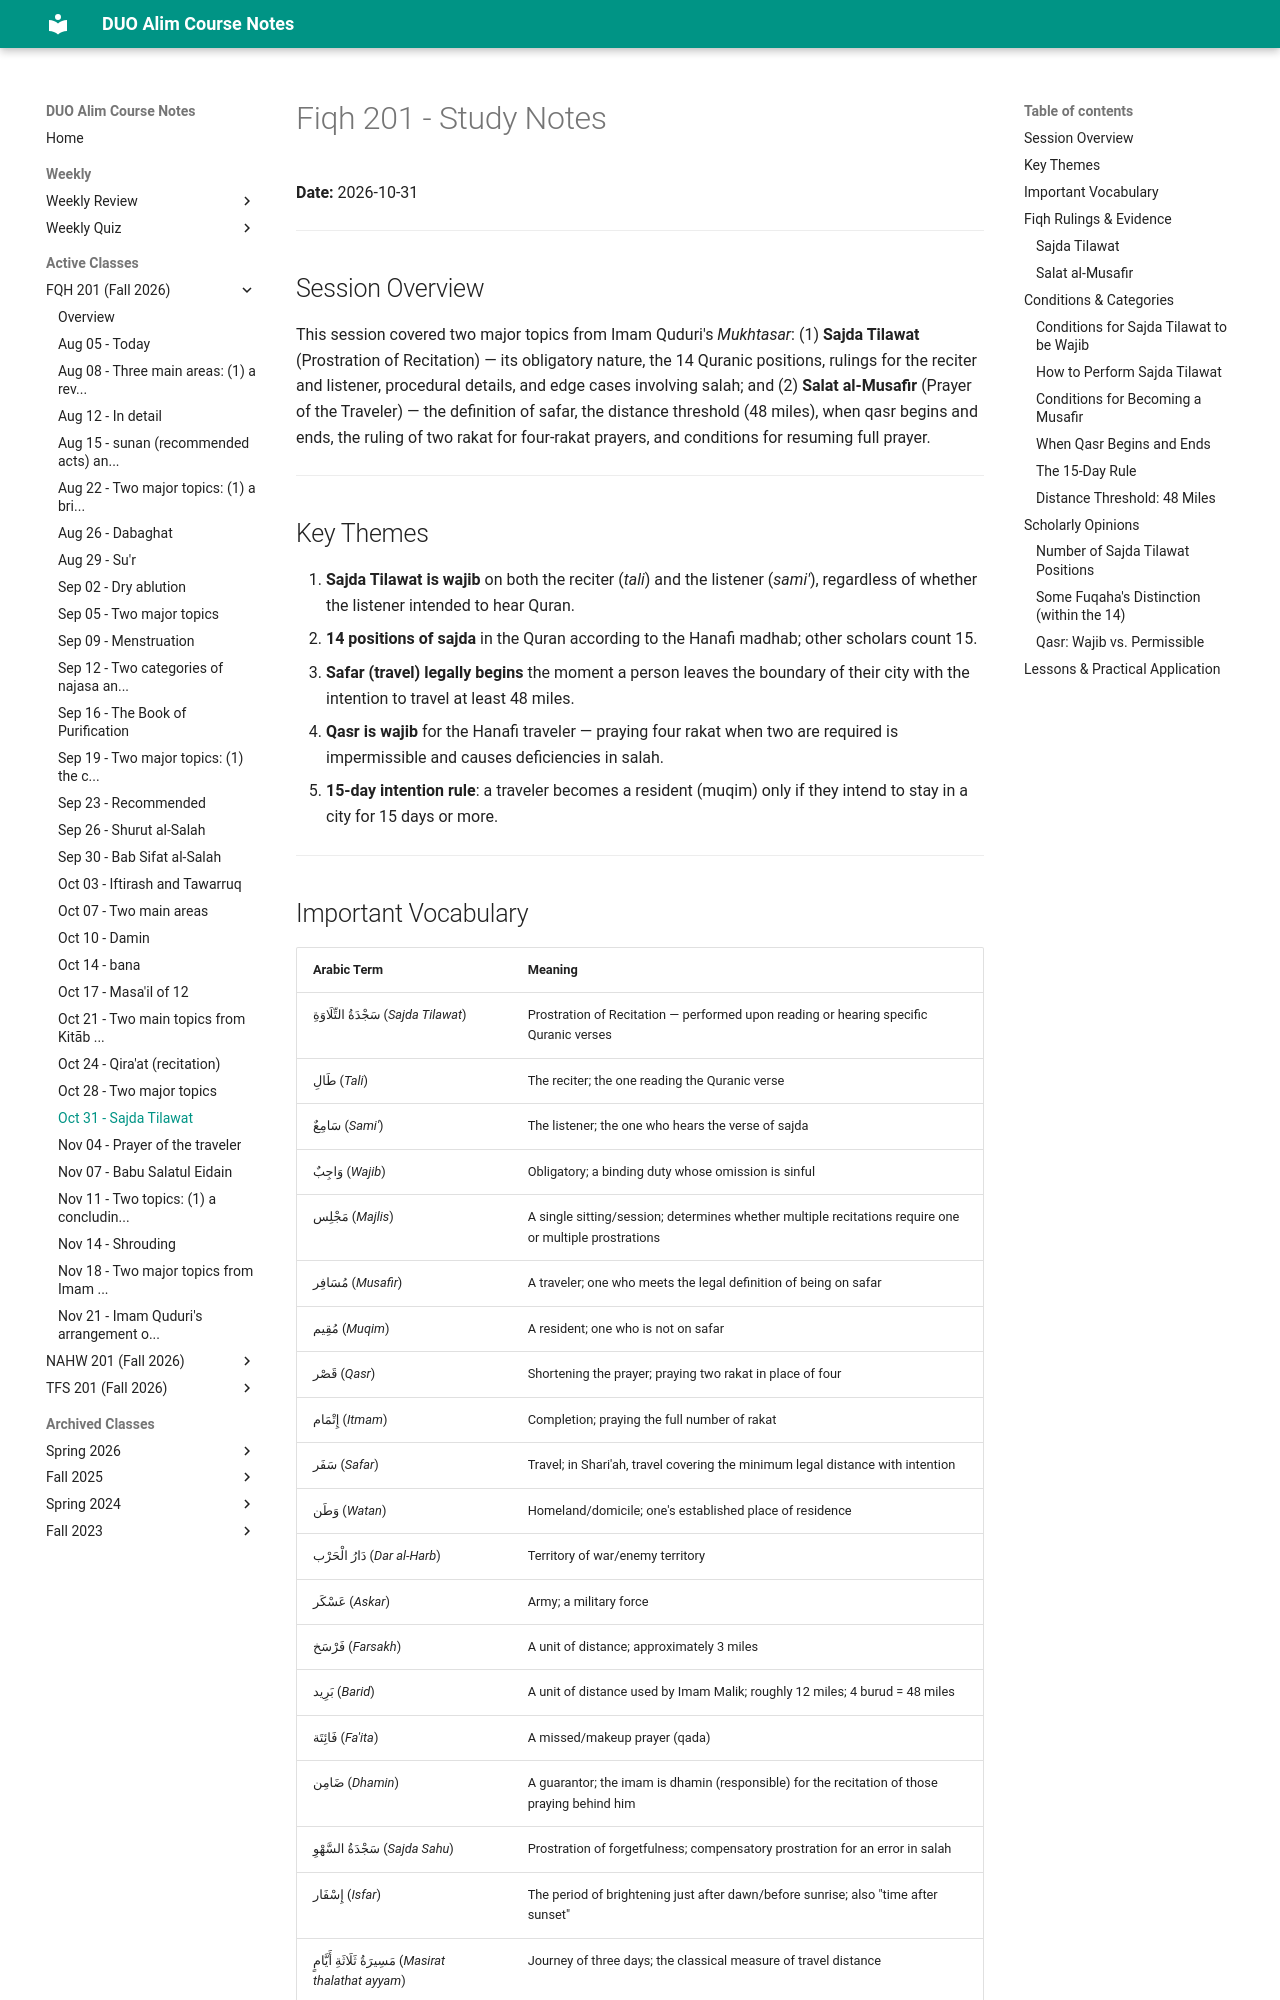

repository: MuhammedHMahmood/duo-alim-course-notes · page: fqh/201/2026-10-31/index.html · generator: mkdocs

# Fiqh 201 - Study Notes
**Date:** 2026-10-31

---

## Session Overview

This session covered two major topics from Imam Quduri's *Mukhtasar*: (1) **Sajda Tilawat** (Prostration of Recitation) — its obligatory nature, the 14 Quranic positions, rulings for the reciter and listener, procedural details, and edge cases involving salah; and (2) **Salat al-Musafir** (Prayer of the Traveler) — the definition of safar, the distance threshold (48 miles), when qasr begins and ends, the ruling of two rakat for four-rakat prayers, and conditions for resuming full prayer.

---

## Key Themes

1. **Sajda Tilawat is wajib** on both the reciter (*tali*) and the listener (*sami'*), regardless of whether the listener intended to hear Quran.
2. **14 positions of sajda** in the Quran according to the Hanafi madhab; other scholars count 15.
3. **Safar (travel) legally begins** the moment a person leaves the boundary of their city with the intention to travel at least 48 miles.
4. **Qasr is wajib** for the Hanafi traveler — praying four rakat when two are required is impermissible and causes deficiencies in salah.
5. **15-day intention rule**: a traveler becomes a resident (muqim) only if they intend to stay in a city for 15 days or more.

---

## Important Vocabulary

| Arabic Term | Meaning |
|---|---|
| سَجْدَةُ التِّلَاوَةِ (*Sajda Tilawat*) | Prostration of Recitation — performed upon reading or hearing specific Quranic verses |
| طَالِ (*Tali*) | The reciter; the one reading the Quranic verse |
| سَامِعٌ (*Sami'*) | The listener; the one who hears the verse of sajda |
| وَاجِبٌ (*Wajib*) | Obligatory; a binding duty whose omission is sinful |
| مَجْلِس (*Majlis*) | A single sitting/session; determines whether multiple recitations require one or multiple prostrations |
| مُسَافِر (*Musafir*) | A traveler; one who meets the legal definition of being on safar |
| مُقِيم (*Muqim*) | A resident; one who is not on safar |
| قَصْر (*Qasr*) | Shortening the prayer; praying two rakat in place of four |
| إِتْمَام (*Itmam*) | Completion; praying the full number of rakat |
| سَفَر (*Safar*) | Travel; in Shari'ah, travel covering the minimum legal distance with intention |
| وَطَن (*Watan*) | Homeland/domicile; one's established place of residence |
| دَارُ الْحَرْب (*Dar al-Harb*) | Territory of war/enemy territory |
| عَسْكَر (*Askar*) | Army; a military force |
| فَرْسَخ (*Farsakh*) | A unit of distance; approximately 3 miles |
| بَرِيد (*Barid*) | A unit of distance used by Imam Malik; roughly 12 miles; 4 burud = 48 miles |
| فَائِتَة (*Fa'ita*) | A missed/makeup prayer (qada) |
| ضَامِن (*Dhamin*) | A guarantor; the imam is dhamin (responsible) for the recitation of those praying behind him |
| سَجْدَةُ السَّهْوِ (*Sajda Sahu*) | Prostration of forgetfulness; compensatory prostration for an error in salah |
| إِسْفَار (*Isfar*) | The period of brightening just after dawn/before sunrise; also "time after sunset" |
| مَسِيرَةُ ثَلَاثَةِ أَيَّامٍ (*Masirat thalathat ayyam*) | Journey of three days; the classical measure of travel distance |

---

## Fiqh Rulings & Evidence
